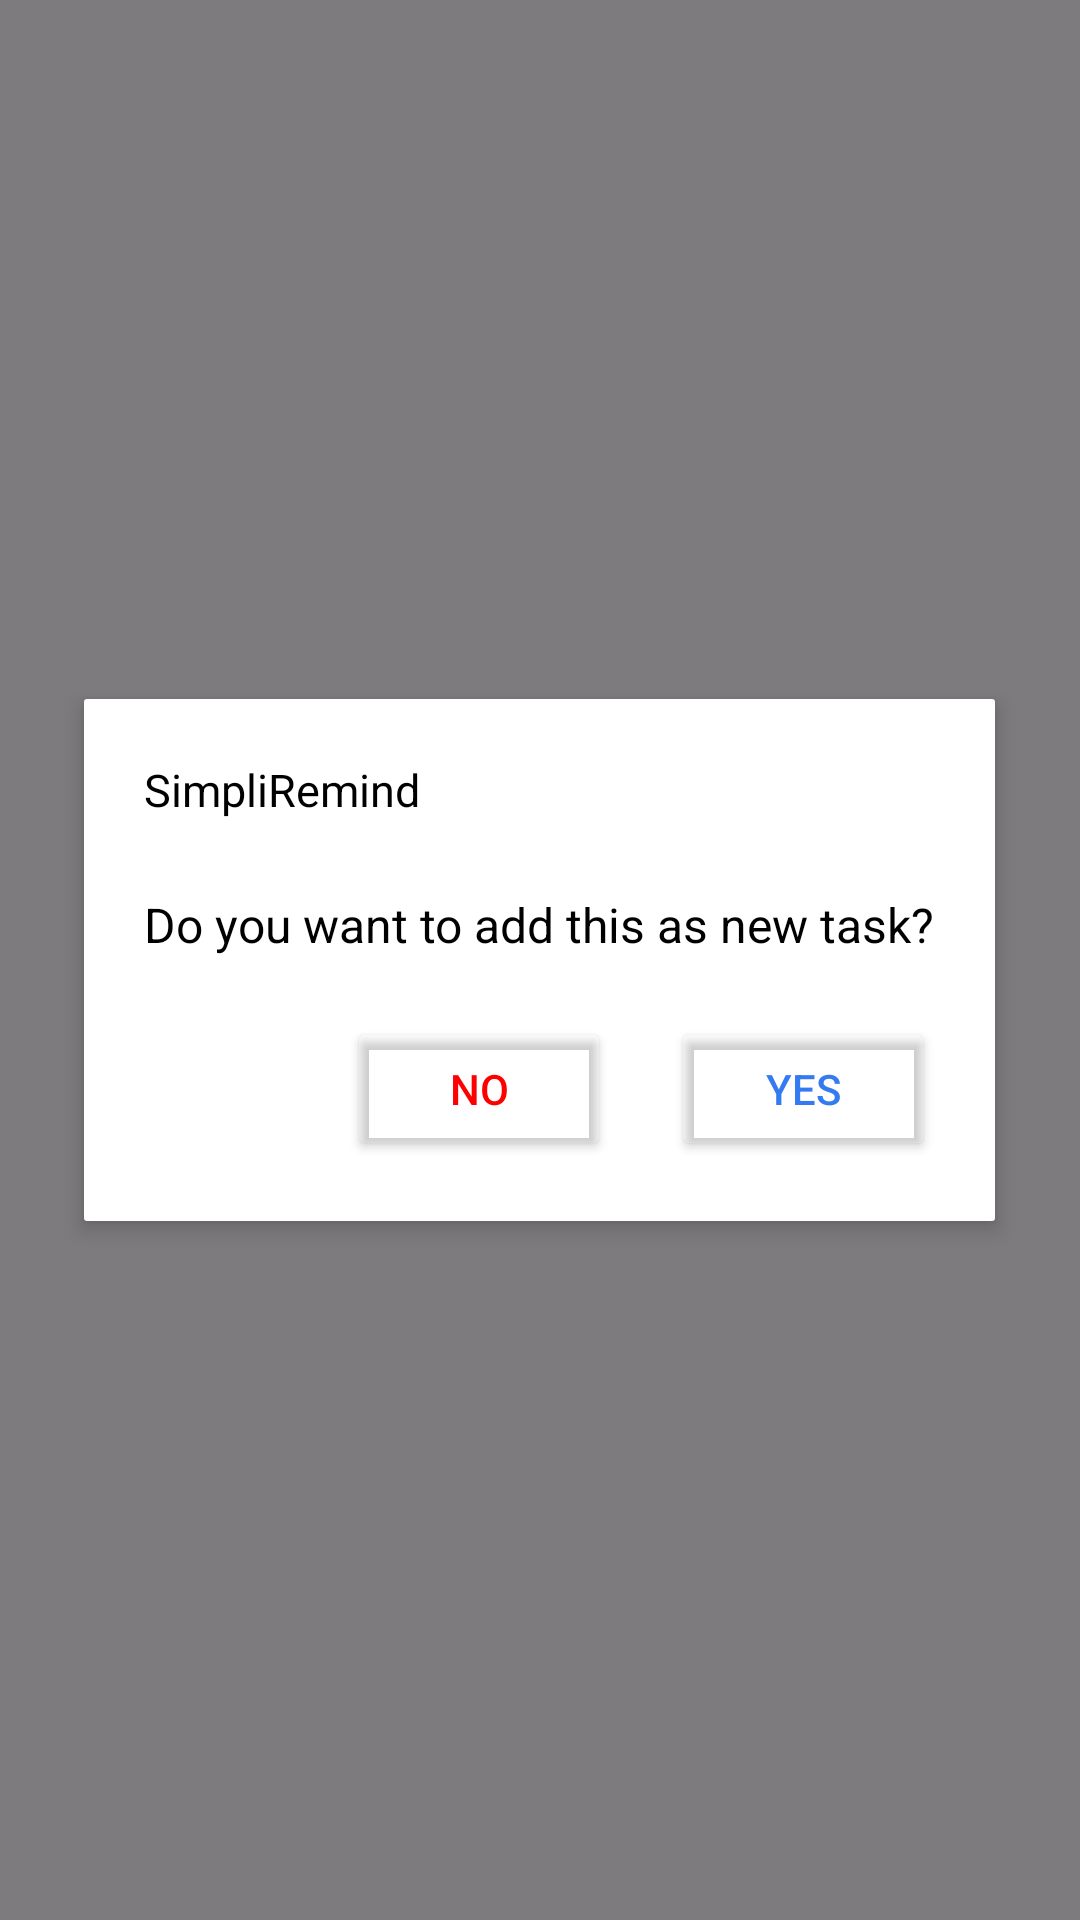

Layout XML and referenced resources for this Android screen:
<!-- AndroidManifest.xml: application theme Theme.Remaindeer -->
<!-- res/layout/activity_main3.xml -->
<?xml version="1.0" encoding="utf-8"?>
<LinearLayout
    xmlns:android="http://schemas.android.com/apk/res/android"
    android:layout_width="match_parent"
    android:layout_height="match_parent"
    android:gravity="center"
    android:background="#80000000"
    android:orientation="vertical">

    
    <LinearLayout
        android:layout_width="wrap_content"
        android:layout_height="wrap_content"
        android:background="@drawable/rounded_corners"
        android:orientation="vertical"
        android:padding="20dp"
        android:elevation="4dp"
        android:layout_gravity="center">

        <TextView
            android:layout_width="wrap_content"
            android:layout_height="wrap_content"
            android:text="SimpliRemind"
            android:textColor="#000000"
            android:textSize="15sp"
            android:gravity="center_horizontal"
            android:layout_marginBottom="24dp" />

        <TextView
            android:layout_width="wrap_content"
            android:layout_height="wrap_content"
            android:text="Do you want to add this as new task?"
            android:textColor="#000000"
            android:gravity="center_horizontal"
            android:textSize="16sp"
            android:layout_marginBottom="20dp" />

        
        <LinearLayout
            android:layout_width="wrap_content"
            android:layout_height="wrap_content"
            android:orientation="horizontal"
            android:layout_gravity="end">

            <Button
                android:id="@+id/btn_no"
                android:layout_width="wrap_content"
                android:layout_height="wrap_content"
                android:text="No"
                android:textColor="#FF0000"
                android:backgroundTint="@android:color/transparent" />

            <Button
                android:id="@+id/btn_yes"
                android:layout_width="wrap_content"
                android:layout_height="wrap_content"
                android:text="Yes"
                android:textColor="#347AF0"
                android:backgroundTint="@android:color/transparent"
                android:layout_marginStart="20dp" />
        </LinearLayout>
    </LinearLayout>
</LinearLayout>
<!-- resources referenced by this layout -->
<resources>
  <!-- drawable rounded_corners (drawable) -->
  <?xml version="1.0" encoding="utf-8"?>
  <shape xmlns:android="http://schemas.android.com/apk/res/android">
      
      <solid android:color="#FFFFFF"/>
  
      
      <corners android:radius="1dp"/>
      
      <padding
          android:left="16dp"
          android:right="16dp"
          android:top="16dp"
          android:bottom="16dp"/>
  </shape>
  <style name="Theme.Remaindeer" parent="Base.Theme.Remaindeer" />
  <style name="Base.Theme.Remaindeer" parent="Theme.Material3.DayNight.NoActionBar">
          
          
      </style>
</resources>
